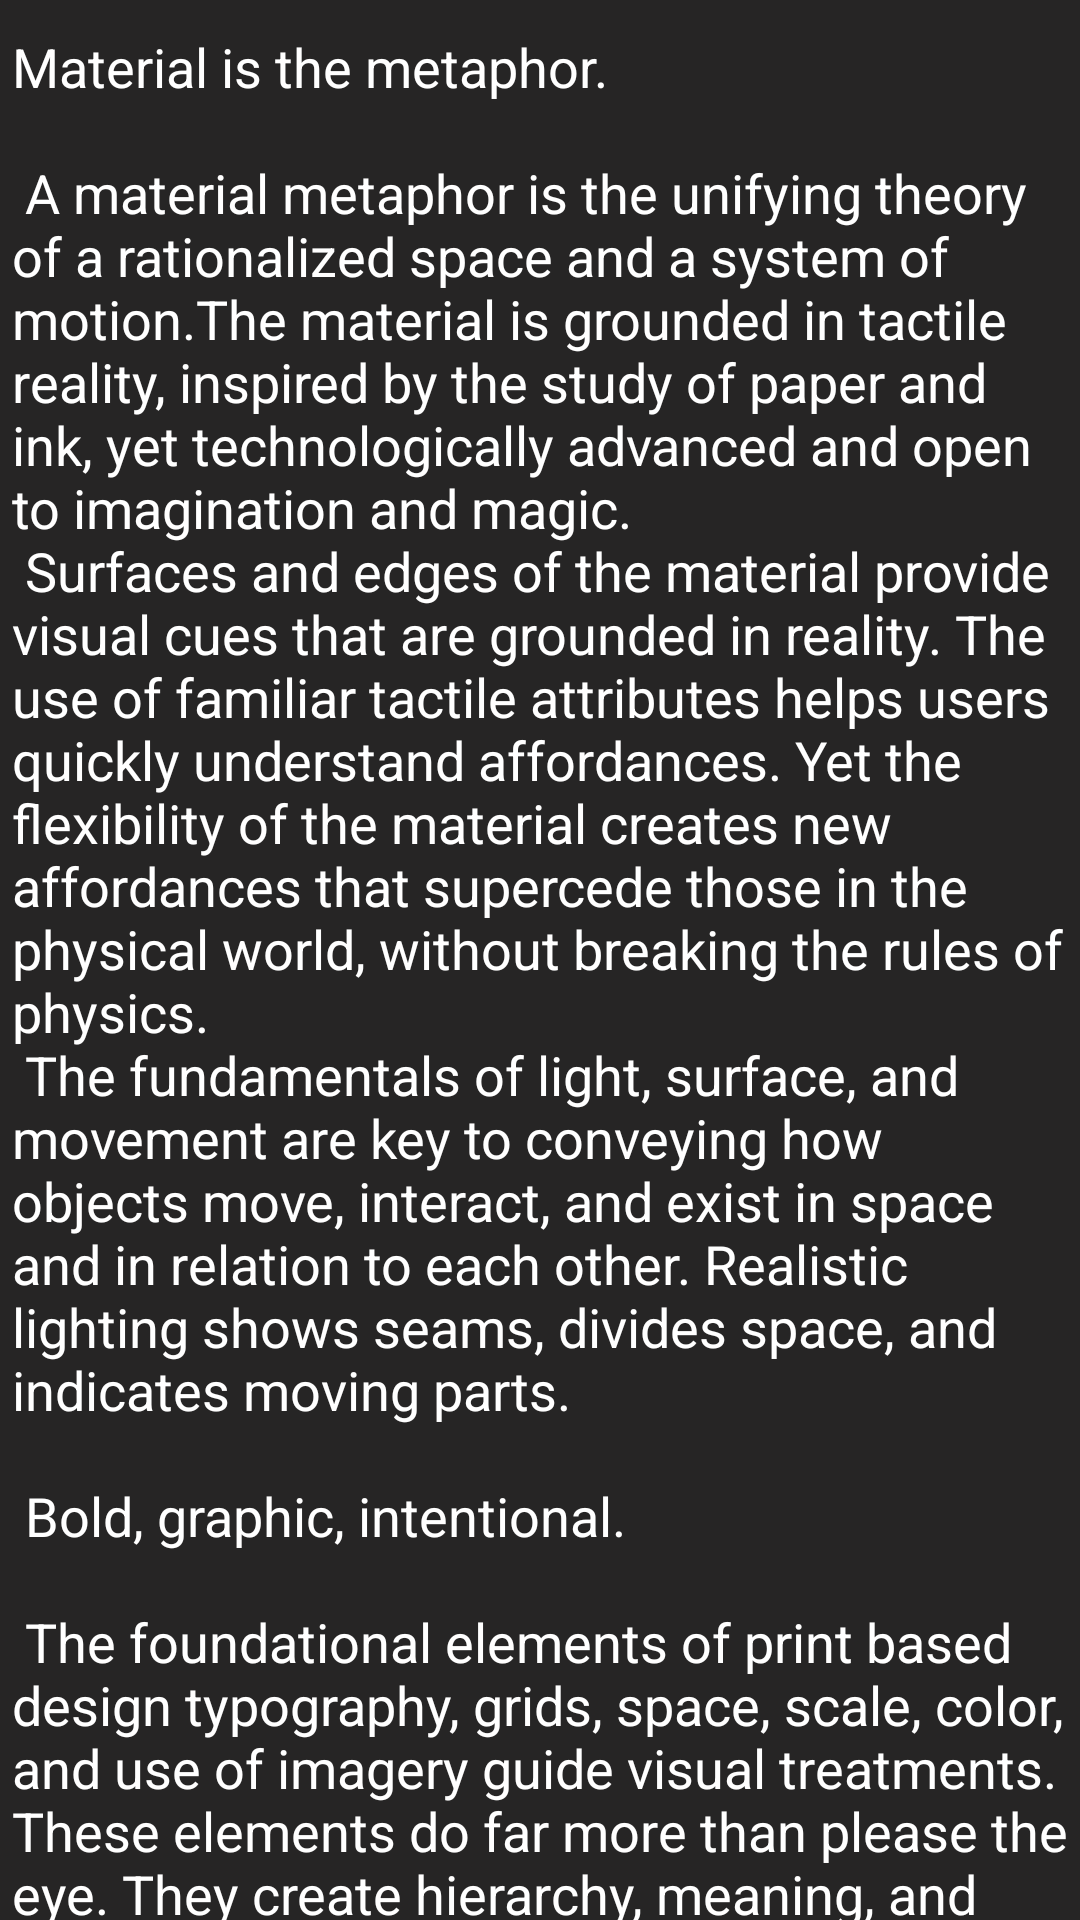

This screen was rendered from an Android layout file. Write that file and the resources it references.
<!-- AndroidManifest.xml: activity theme Theme.QuotesApp.NoActionBar -->
<!-- res/layout/activity_add_edit.xml -->
<?xml version="1.0" encoding="utf-8"?>
<androidx.coordinatorlayout.widget.CoordinatorLayout xmlns:android="http://schemas.android.com/apk/res/android"
    xmlns:app="http://schemas.android.com/apk/res-auto"
    xmlns:tools="http://schemas.android.com/tools"
    android:layout_width="match_parent"
    android:layout_height="match_parent"
    android:fitsSystemWindows="true"
    tools:context=".AddEditActivity">

    <com.google.android.material.appbar.AppBarLayout
        android:id="@+id/app_bar"
        android:layout_width="match_parent"
        android:layout_height="@dimen/app_bar_height"
        android:fitsSystemWindows="true"
        android:theme="@style/Theme.QuotesApp.AppBarOverlay">

        <com.google.android.material.appbar.CollapsingToolbarLayout
            android:id="@+id/toolbar_layout"
            style="@style/Widget.MaterialComponents.Toolbar.Primary"
            android:layout_width="match_parent"
            android:layout_height="match_parent"
            android:fitsSystemWindows="true"
            app:contentScrim="@color/black"
            android:background="@color/black"
            app:layout_scrollFlags="scroll|exitUntilCollapsed"
            app:toolbarId="@+id/toolbar">

            <androidx.appcompat.widget.Toolbar
                android:id="@+id/toolbar"
                android:background="@color/black"
                app:titleTextColor="@color/white"
                android:layout_width="match_parent"
                android:layout_height="?attr/actionBarSize"
                app:layout_collapseMode="pin"
                app:popupTheme="@style/Theme.QuotesApp.PopupOverlay" />

        </com.google.android.material.appbar.CollapsingToolbarLayout>
    </com.google.android.material.appbar.AppBarLayout>

    <include layout="@layout/content_scrolling" />

</androidx.coordinatorlayout.widget.CoordinatorLayout>
<!-- res/layout/content_scrolling.xml (included above) -->
<?xml version="1.0" encoding="utf-8"?>
<androidx.core.widget.NestedScrollView xmlns:android="http://schemas.android.com/apk/res/android"
    xmlns:app="http://schemas.android.com/apk/res-auto"
    xmlns:tools="http://schemas.android.com/tools"
    android:layout_width="match_parent"
    android:layout_height="match_parent"
    android:background="#262525"
    app:layout_behavior="@string/appbar_scrolling_view_behavior"
    tools:context=".AddEditActivity"
    tools:showIn="@layout/activity_add_edit">

    <EditText
        android:id="@+id/quote"
        android:layout_width="wrap_content"
        android:layout_height="wrap_content"
        android:layout_margin="@dimen/text_margin"
        android:inputType="textMultiLine|textCapSentences"
        android:textColor="@color/white"
        android:text="@string/large_text" />

</androidx.core.widget.NestedScrollView>
<!-- resources referenced by this layout -->
<resources>

</resources>
